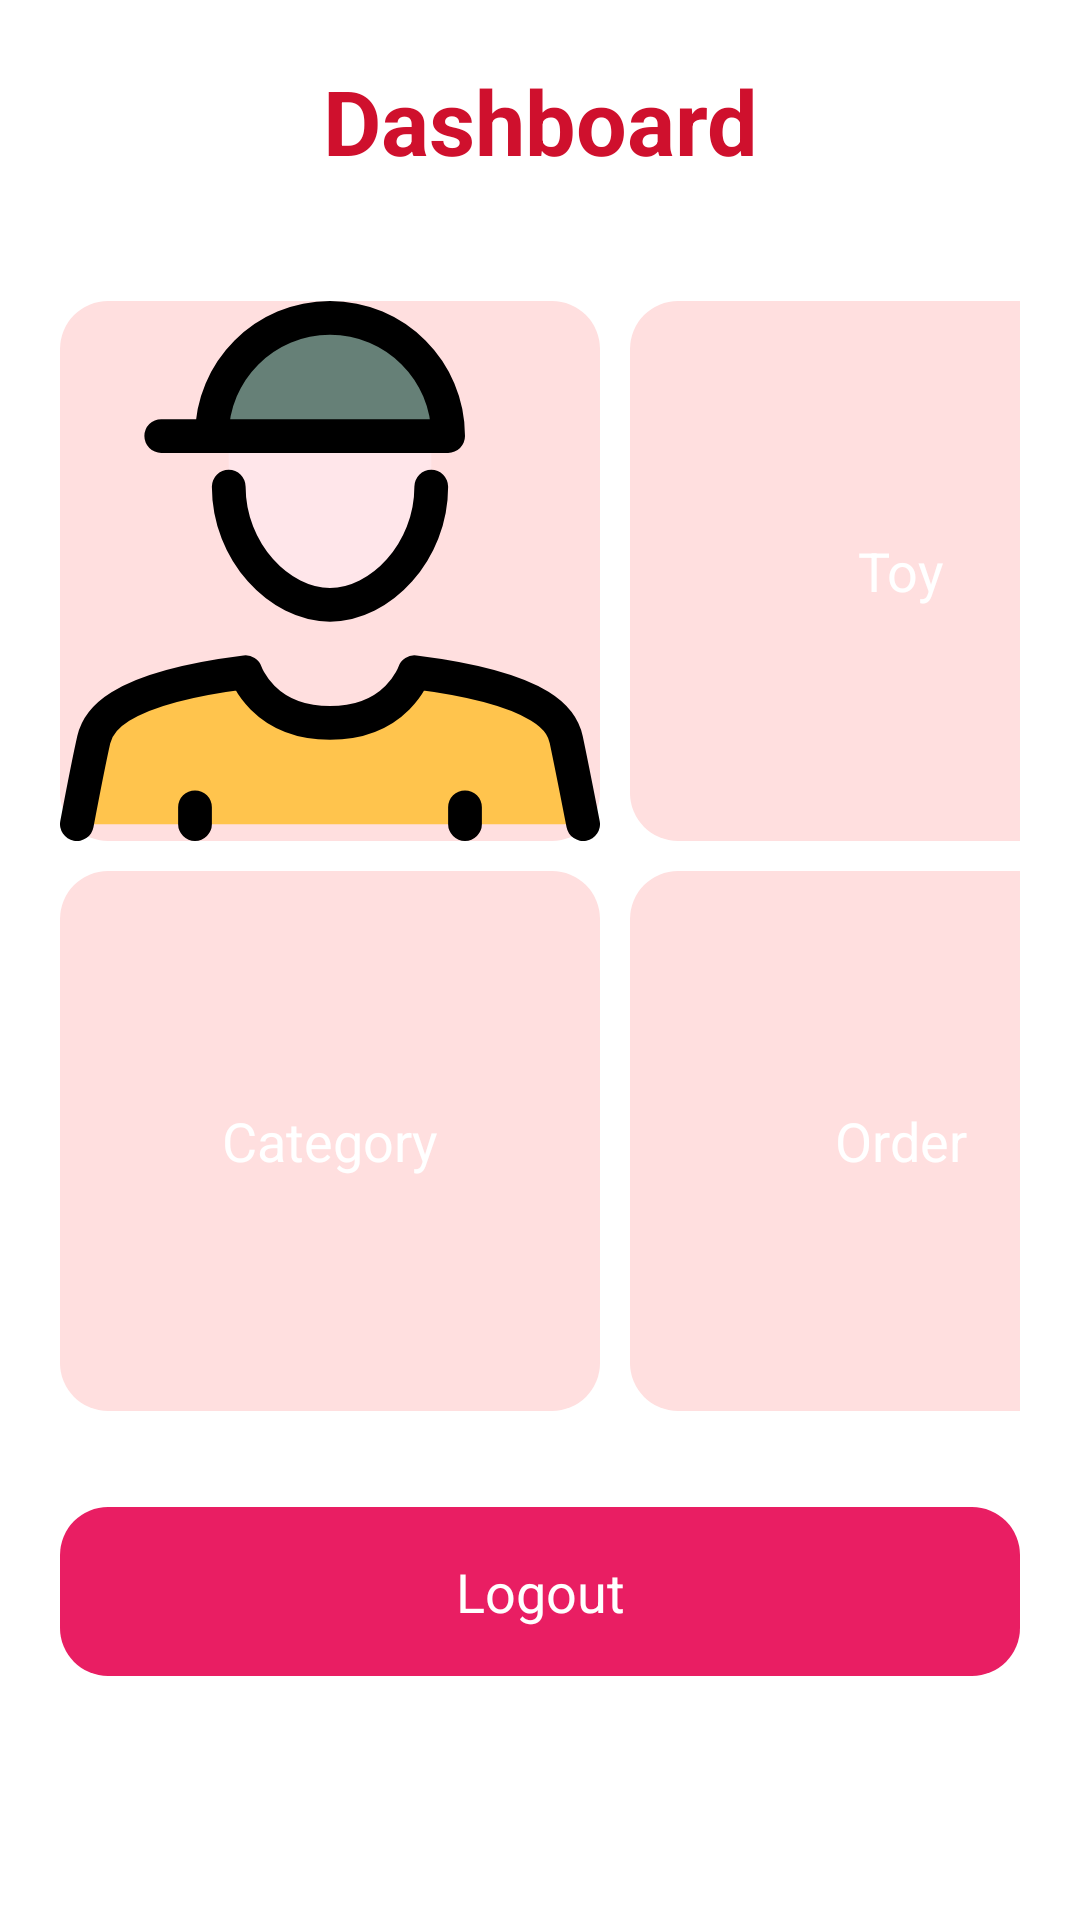

Here is an Android app screen rendered from its layout file. Give the layout XML and the strings, colors and styles it references.
<!-- AndroidManifest.xml: application theme Theme.PRM_Shopping_Toys -->
<!-- res/layout/activity_manage.xml -->
<?xml version="1.0" encoding="utf-8"?>
<LinearLayout xmlns:android="http://schemas.android.com/apk/res/android"
    android:layout_width="match_parent"
    android:layout_height="match_parent"
    android:background="@android:color/white"
    android:orientation="vertical"
    android:padding="20dp">

    <TextView
        android:id="@+id/manage_title"
        android:layout_width="match_parent"
        android:layout_height="wrap_content"
        android:layout_gravity="center"
        android:layout_marginBottom="40dp"
        android:gravity="center"
        android:text="Dashboard"
        android:textColor="@color/priceColor"
        android:textSize="30sp"
        android:textStyle="bold" />

    <LinearLayout
        android:layout_width="match_parent"
        android:layout_height="wrap_content"
        android:orientation="horizontal">

        
        <FrameLayout
            android:id="@+id/manage_customer_view"
            android:layout_width="180dp"
            android:layout_height="180dp"
            android:layout_marginRight="10dp"
            android:background="@drawable/rounded_customer">

            <View
                android:layout_width="match_parent"
                android:layout_height="match_parent"
                android:gravity="center"
                android:background="@drawable/ic_customer"
                android:textColor="@android:color/white"
                android:textSize="18sp" />
        </FrameLayout>

        
        <FrameLayout
            android:id="@+id/manage_toy_view"
            android:layout_width="180dp"
            android:layout_height="180dp"
            android:background="@drawable/rounded_customer">

            <TextView
                android:layout_width="match_parent"
                android:layout_height="match_parent"
                android:gravity="center"
                android:text="Toy"
                android:textColor="@android:color/white"
                android:textSize="18sp" />
        </FrameLayout>
    </LinearLayout>

    <LinearLayout
        android:layout_width="match_parent"
        android:layout_height="wrap_content"
        android:layout_marginTop="10dp"
        android:orientation="horizontal">

        
        <FrameLayout
            android:id="@+id/manage_category_view"
            android:layout_width="180dp"
            android:layout_height="180dp"
            android:layout_marginRight="10dp"
            android:background="@drawable/rounded_customer">

            <TextView
                android:layout_width="match_parent"
                android:layout_height="match_parent"
                android:gravity="center"
                android:text="Category"
                android:textColor="@android:color/white"
                android:textSize="18sp" />
        </FrameLayout>

        
        <FrameLayout
            android:id="@+id/manage_order_view"
            android:layout_width="180dp"
            android:layout_height="180dp"
            android:layout_marginRight="10dp"
            android:background="@drawable/rounded_customer">

            <TextView
                android:layout_width="match_parent"
                android:layout_height="match_parent"
                android:gravity="center"
                android:text="Order"
                android:textColor="@android:color/white"
                android:textSize="18sp" />
        </FrameLayout>
    </LinearLayout>

    
    <FrameLayout
        android:id="@+id/logout_view"
        android:layout_width="match_parent"
        android:layout_height="wrap_content"
        android:layout_marginTop="32dp"
        android:background="@drawable/rounded_button_custom"
        android:padding="16dp">

        <TextView
            android:layout_width="match_parent"
            android:layout_height="wrap_content"
            android:gravity="center"
            android:text="Logout"
            android:textColor="@android:color/white"
            android:textSize="18sp" />
    </FrameLayout>

</LinearLayout>
<!-- resources referenced by this layout -->
<resources>
  <color name="priceColor">#CF102D</color>
  <!-- drawable ic_customer (drawable) -->
  <vector xmlns:android="http://schemas.android.com/apk/res/android" android:height="100dp" android:viewportHeight="32" android:viewportWidth="32" android:width="100dp">
        
      <group>
              
          <clip-path android:pathData="M0,0h32v32h-32z"/>
              
          <path android:fillColor="#FFC44D" android:pathData="M24,31H8H1C1,31 1.69,27.38 2,26C2.21,25.08 3,23 11,22C11,22 12,25 16,25C20,25 21,22 21,22C29,23 29.79,25.02 30,26C30.29,27.38 31,31 31,31H24Z"/>
              
          <path android:fillColor="#668077" android:pathData="M23,8H22H10H9C9,4.13 12.13,1 16,1C19.87,1 23,4.13 23,8Z"/>
              
          <path android:fillColor="#FFE6EA" android:pathData="M22,8V11C22,14.87 19,18 16,18C13,18 10,14.87 10,11V8H22Z"/>
              
          <path android:fillColor="#00000000" android:pathData="M1,31C1,31 1.687,27.379 2,26C2.208,25.083 3,23 11,22C11,22 12,25 16,25C20,25 21,22 21,22C29,23 29.792,25.021 30,26C30.294,27.384 31,31 31,31M10,11C10,14.866 13,18 16,18C19,18 22,14.866 22,11M8,30V31M24,30V31M6,8H23C23,4.134 19.866,1 16,1C12.134,1 9,4.134 9,8" android:strokeColor="#000000" android:strokeLineCap="round" android:strokeLineJoin="round" android:strokeWidth="2"/>
            
      </group>
      
  </vector>
  <!-- drawable rounded_button_custom (drawable) -->
  <selector xmlns:android="http://schemas.android.com/apk/res/android">
      
      <item android:state_pressed="true">
          <shape>
              <solid android:color="#FF4081" /> 
              <corners android:radius="16dp" />
          </shape>
      </item>
      
      <item>
          <shape>
              <solid android:color="#E91E63" /> 
              <corners android:radius="16dp" />
          </shape>
      </item>
  </selector>
  <!-- drawable rounded_customer (drawable) -->
  <shape xmlns:android="http://schemas.android.com/apk/res/android">
      <solid android:color="#FFDFDF" />
      <corners android:radius="16dp" />
  </shape>
  <style name="Theme.PRM_Shopping_Toys" parent="Base.Theme.PRM_Shopping_Toys" />
  <style name="Base.Theme.PRM_Shopping_Toys" parent="Theme.Material3.DayNight.NoActionBar">
          
          
      </style>
</resources>
